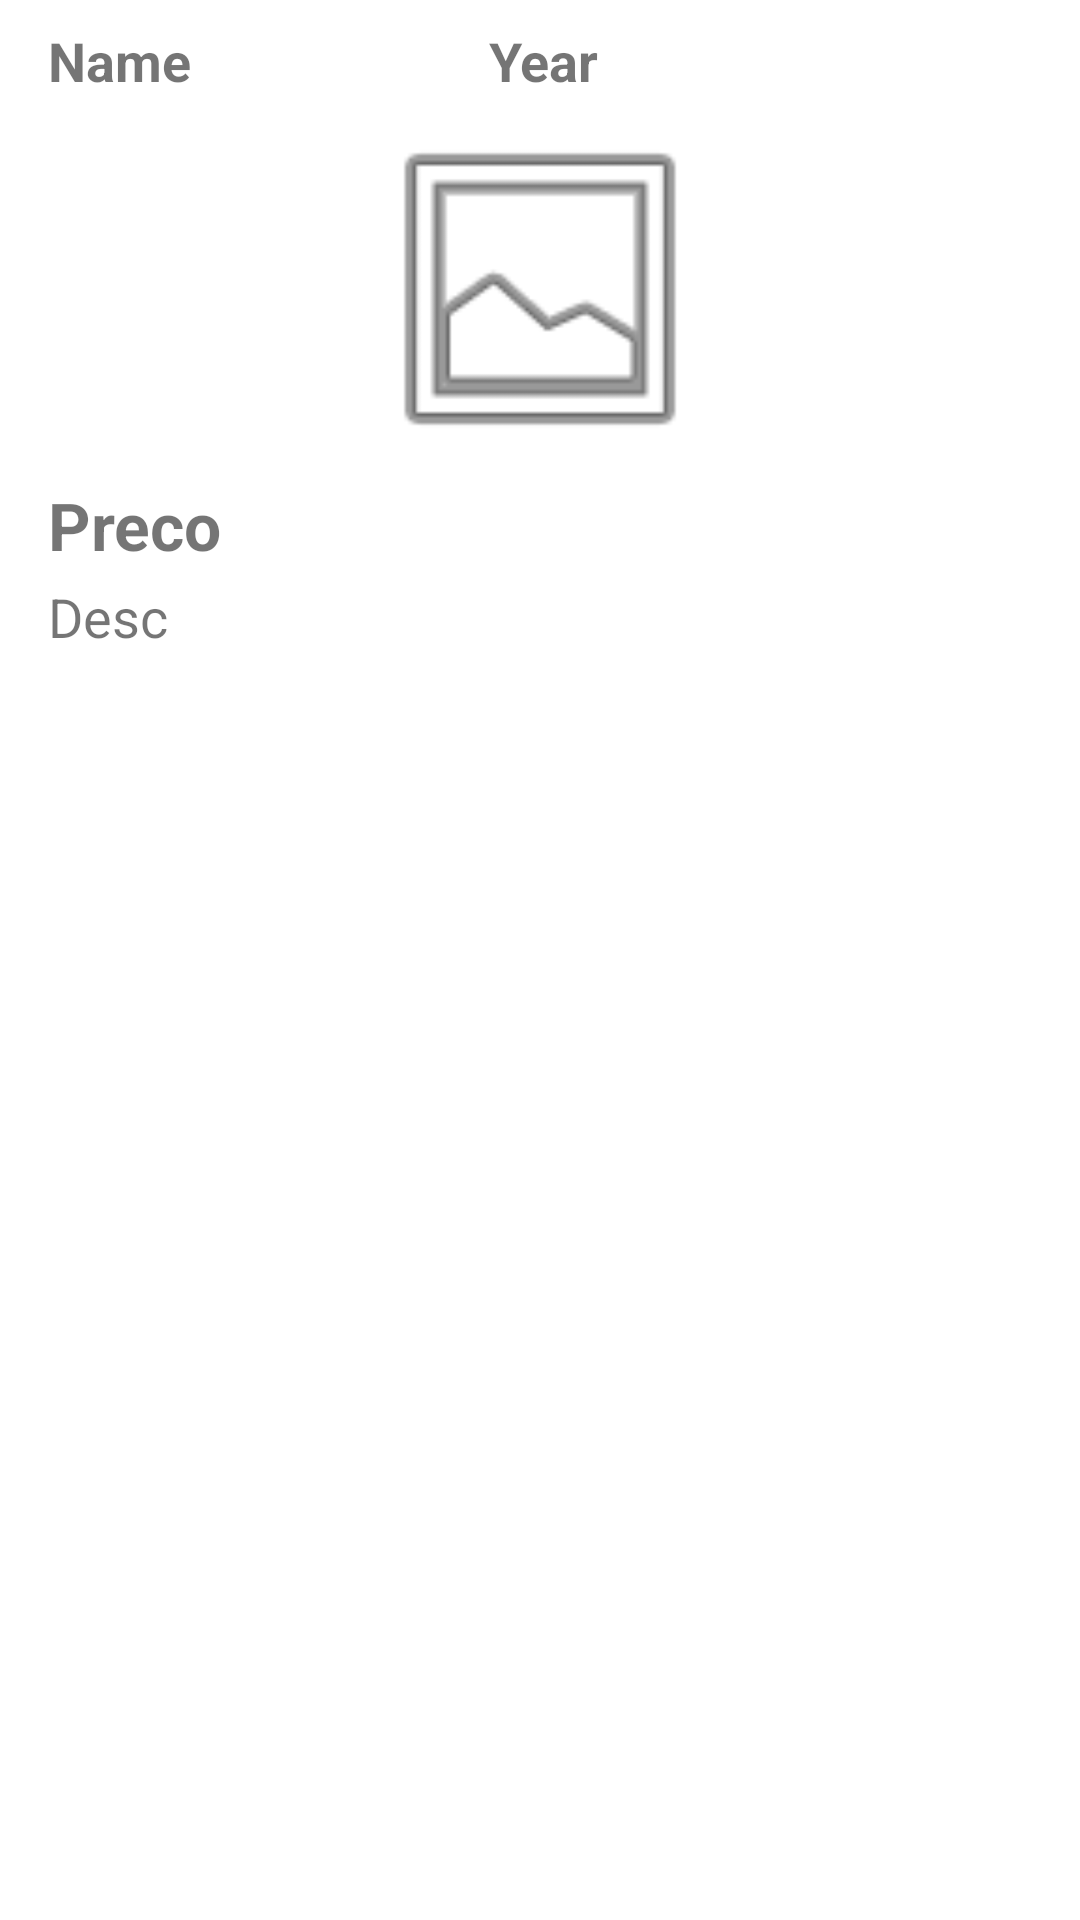

Android layout source for this screen:
<!-- AndroidManifest.xml: application theme Theme.CarRoom -->
<!-- res/layout/car_list.xml -->
<?xml version="1.0" encoding="utf-8"?>
<androidx.constraintlayout.widget.ConstraintLayout xmlns:android="http://schemas.android.com/apk/res/android"
    xmlns:app="http://schemas.android.com/apk/res-auto"
    xmlns:tools="http://schemas.android.com/tools"
    android:id="@+id/constraintLayout"
    android:layout_width="match_parent"
    android:layout_height="wrap_content">

    <ImageView
        android:id="@+id/imageView"
        android:layout_width="330dp"
        android:layout_height="120dp"
        android:layout_marginTop="4dp"
        app:layout_constraintEnd_toEndOf="parent"
        app:layout_constraintStart_toStartOf="parent"
        app:layout_constraintTop_toBottomOf="@+id/nameRow"
        app:srcCompat="@android:drawable/ic_menu_gallery" />

    <TextView
        android:id="@+id/nameRow"
        android:layout_width="wrap_content"
        android:layout_height="wrap_content"
        android:layout_marginStart="16dp"
        android:layout_marginTop="8dp"
        android:text="Name"
        android:textSize="18sp"
        android:textStyle="bold"
        app:layout_constraintStart_toStartOf="parent"
        app:layout_constraintTop_toTopOf="parent" />

    <TextView
        android:id="@+id/yearRow"
        android:layout_width="66dp"
        android:layout_height="26dp"
        android:layout_marginTop="8dp"
        android:layout_marginEnd="32dp"
        android:text="Year"
        android:textSize="18sp"
        android:textStyle="bold"
        app:layout_constraintEnd_toEndOf="parent"
        app:layout_constraintStart_toEndOf="@+id/nameRow"
        app:layout_constraintTop_toTopOf="parent" />

    <TextView
        android:id="@+id/descRow"
        android:layout_width="wrap_content"
        android:layout_height="wrap_content"
        android:layout_marginStart="16dp"
        android:layout_marginTop="4dp"
        android:text="Desc"
        android:textSize="18sp"
        app:layout_constraintStart_toStartOf="parent"
        app:layout_constraintTop_toBottomOf="@+id/costRow" />

    <TextView
        android:id="@+id/costRow"
        android:layout_width="89dp"
        android:layout_height="29dp"
        android:layout_marginStart="16dp"
        android:layout_marginTop="4dp"
        android:text="Preco"
        android:textSize="22sp"
        android:textStyle="bold"
        app:layout_constraintStart_toStartOf="parent"
        app:layout_constraintTop_toBottomOf="@+id/imageView" />

</androidx.constraintlayout.widget.ConstraintLayout>
<!-- resources referenced by this layout -->
<resources>
  <style name="Theme.CarRoom" parent="Theme.MaterialComponents.DayNight.DarkActionBar">
          
          <item name="colorPrimary">@color/purple_500</item>
          <item name="colorPrimaryVariant">@color/purple_700</item>
          <item name="colorOnPrimary">@color/white</item>
          
          <item name="colorSecondary">@color/teal_200</item>
          <item name="colorSecondaryVariant">@color/teal_700</item>
          <item name="colorOnSecondary">@color/black</item>
          
          <item name="android:statusBarColor" tools:targetApi="l">?attr/colorPrimaryVariant</item>
          
      </style>
  <!-- not gathered from this repository: default colours our renderer supplied (Android Studio template values) -->
  <color name="purple_500">#FF6200EE</color>
  <color name="purple_700">#FF3700B3</color>
  <color name="teal_200">#FF03DAC5</color>
  <color name="teal_700">#FF018786</color>
  <color name="black">#FF000000</color>
  <color name="white">#FFFFFFFF</color>
</resources>
